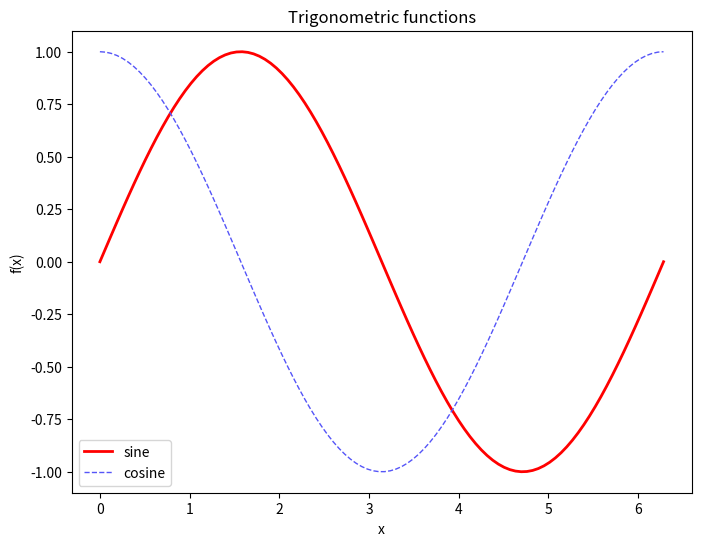

Generate this figure with matplotlib:
# [redacted]
"Show a matplotlib plot interactively"
import matplotlib.pyplot as plt
import numpy as np

x = np.linspace(0, 2 * np.pi, 100)

print("Creating plot")

plt.figure(figsize=(8, 6), dpi=120)
plt.plot(x, np.sin(x), label="sine", linewidth=2, color="red")
plt.plot(x, np.cos(x), label="cosine", linewidth=1, linestyle="dashed", color="#5555F8")
plt.xlabel("x")
plt.ylabel("f(x)")
plt.title("Trigonometric functions")
plt.legend()

print("Displaying.")
plt.show(block=True)
print("Done.")
